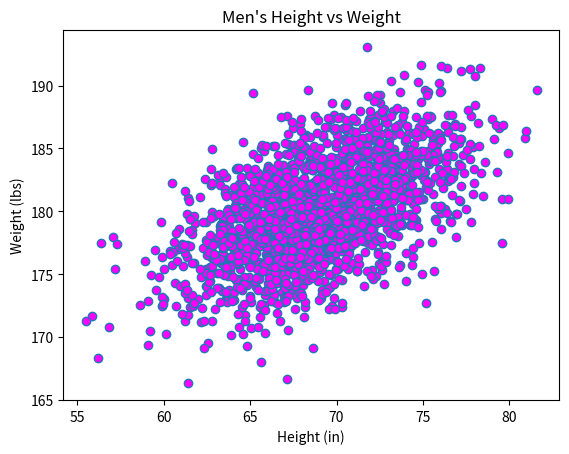

The matplotlib source for this figure:
#!/usr/bin/env python3
import numpy as np
import matplotlib.pyplot as plt

mean = [69, 0]
cov = [[15, 8], [8, 15]]
np.random.seed(5)
x, y = np.random.multivariate_normal(mean, cov, 2000).T
y += 180

plt.plot(x, y, linestyle="none", marker="o", markerfacecolor="magenta")

plt.xlabel("Height (in)")
plt.ylabel("Weight (lbs)")
plt.title("Men's Height vs Weight")

plt.show()
